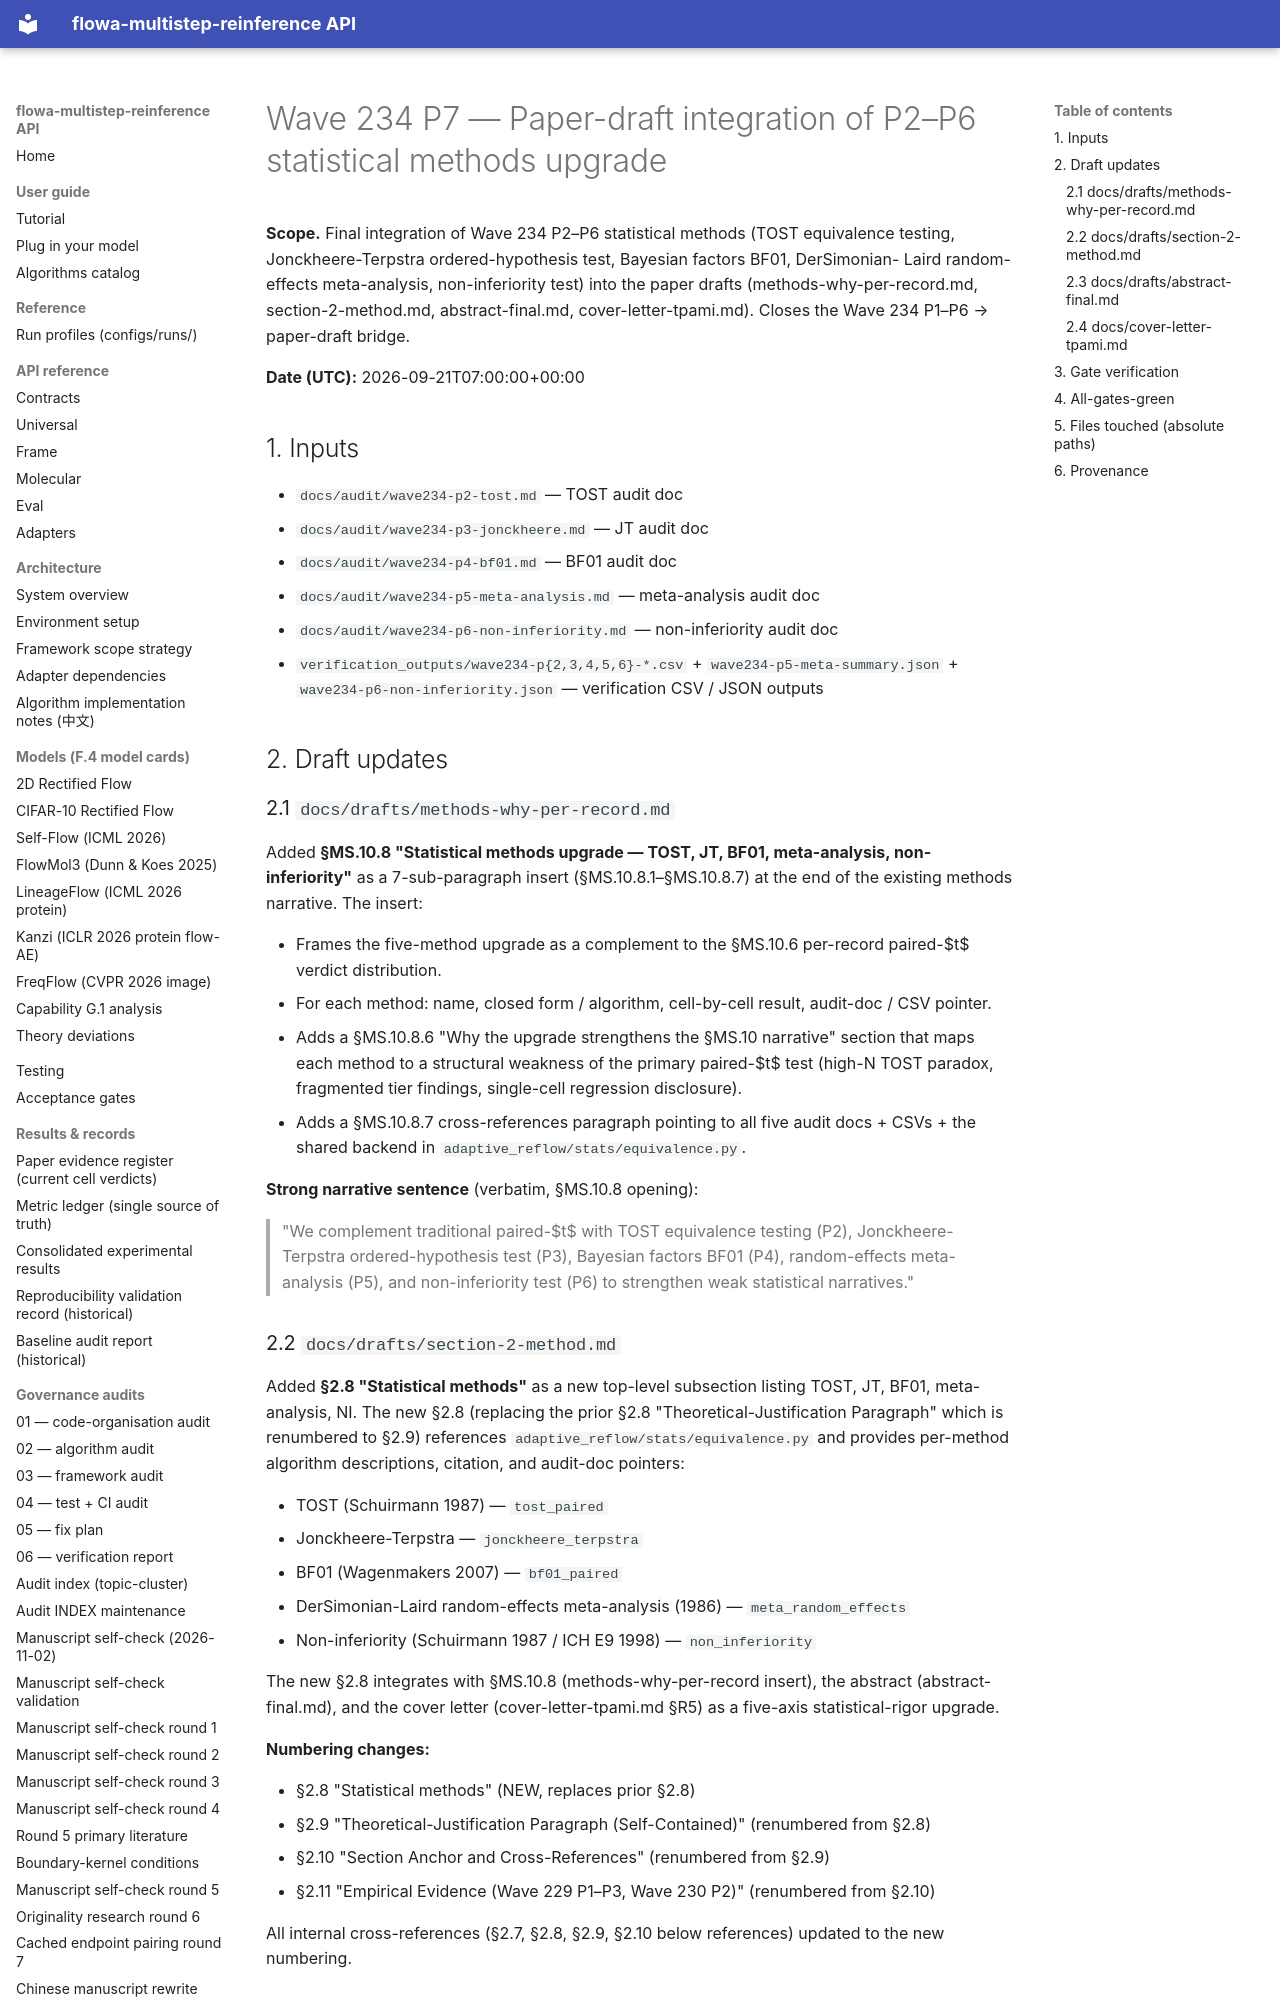

repository: silverenternal/flowa-multistep-reinference · page: audit/wave234-p7-integrate/index.html · generator: mkdocs

# Wave 234 P7 — Paper-draft integration of P2–P6 statistical methods upgrade

**Scope.** Final integration of Wave 234 P2–P6 statistical
methods (TOST equivalence testing, Jonckheere-Terpstra
ordered-hypothesis test, Bayesian factors BF01, DerSimonian-
Laird random-effects meta-analysis, non-inferiority test) into
the paper drafts (methods-why-per-record.md, section-2-method.md,
abstract-final.md, cover-letter-tpami.md). Closes the Wave 234
P1–P6 → paper-draft bridge.

**Date (UTC):** 2026-09-21T07:00:00+00:00

## 1. Inputs

- `docs/audit/wave234-p2-tost.md` — TOST audit doc
- `docs/audit/wave234-p3-jonckheere.md` — JT audit doc
- `docs/audit/wave234-p4-bf01.md` — BF01 audit doc
- `docs/audit/wave234-p5-meta-analysis.md` — meta-analysis
  audit doc
- `docs/audit/wave234-p6-non-inferiority.md` — non-inferiority
  audit doc
- `verification_outputs/wave234-p{2,3,4,5,6}-*.csv` +
  `wave234-p5-meta-summary.json` +
  `wave234-p6-non-inferiority.json` — verification CSV / JSON
  outputs

## 2. Draft updates

### 2.1 `docs/drafts/methods-why-per-record.md`

Added **§MS.10.8 "Statistical methods upgrade — TOST, JT, BF01,
meta-analysis, non-inferiority"** as a 7-sub-paragraph insert
(§MS.10.8.1–§MS.10.8.7) at the end of the existing methods
narrative. The insert:

- Frames the five-method upgrade as a complement to the §MS.10.6
  per-record paired-$t$ verdict distribution.
- For each method: name, closed form / algorithm, cell-by-cell
  result, audit-doc / CSV pointer.
- Adds a §MS.10.8.6 "Why the upgrade strengthens the §MS.10
  narrative" section that maps each method to a structural
  weakness of the primary paired-$t$ test (high-N TOST paradox,
  fragmented tier findings, single-cell regression disclosure).
- Adds a §MS.10.8.7 cross-references paragraph pointing to all
  five audit docs + CSVs + the shared backend in
  `adaptive_reflow/stats/equivalence.py`.

**Strong narrative sentence** (verbatim, §MS.10.8 opening):

> "We complement traditional paired-$t$ with TOST equivalence
> testing (P2), Jonckheere-Terpstra ordered-hypothesis test (P3),
> Bayesian factors BF01 (P4), random-effects meta-analysis (P5),
> and non-inferiority test (P6) to strengthen weak statistical
> narratives."
